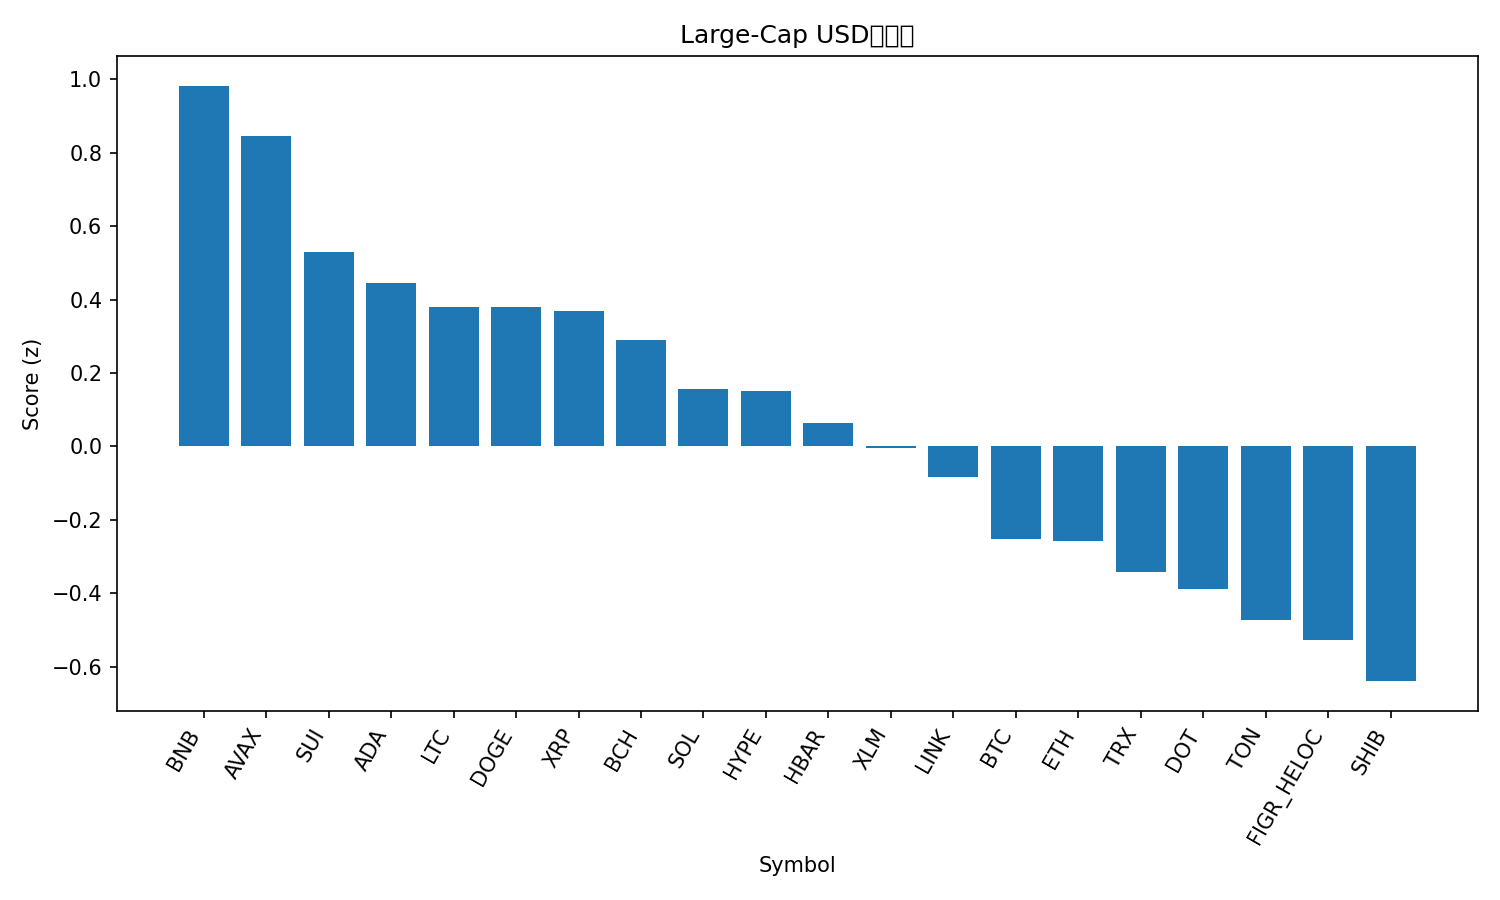

The table this chart was drawn from, first rows:
rank, name, symbol, price, pct_1h, pct_24h, pct_7d, pct_1h_vs_btc, pct_24h_vs_btc, pct_7d_vs_btc, market_cap_rank, market_cap, volume_usd, score
1, BNB, BNB, 955.1, -0.07314, 3.778, 8.881, 0.04467, 2.768, 4.101, 5, 132967458565, 1838407136, 0.9825
2, Avalanche, AVAX, 30.04, 0.254, 0.4789, 15.81, 0.3718, -0.5315, 11.03, 19, 12684815282, 1178279163, 0.8459
3, Sui, SUI, 3.63, -0.1152, 3.301, 4.577, 0.002654, 2.291, -0.2025, 18, 12971206248, 1125321628, 0.5307
4, Cardano, ADA, 0.8779, 0.1245, 1.786, 1.715, 0.2423, 0.7756, -3.064, 11, 32097891139, 1535678257, 0.4446
5, Litecoin, LTC, 115.2, 0.1487, 1.356, 2.646, 0.2665, 0.3459, -2.133, 27, 8789416114, 521064794, 0.381
6, Dogecoin, DOGE, 0.2683, 0.1205, 0.5985, 11.06, 0.2383, -0.4119, 6.276, 8, 40542579737, 3862365945, 0.3807
7, XRP, XRP, 3.05, 0.0842, 1.708, 2.784, 0.202, 0.6976, -1.995, 3, 182156601706, 4483347866, 0.3684
8, Bitcoin Cash, BCH, 600.9, 0.0908, 1.373, 3.721, 0.2086, 0.3626, -1.058, 23, 11976816119, 281380723, 0.2888
9, Solana, SOL, 237.6, -0.07447, 1.394, 9.768, 0.04334, 0.3833, 4.988, 6, 129021278130, 7492228673, 0.1553
10, Hyperliquid, HYPE, 54.08, 0.1948, 0.6199, 0.8385, 0.3126, -0.3906, -3.941, 16, 14643856904, 491268768, 0.1504
11, Hedera, HBAR, 0.2384, 0.02777, 1.073, 4.665, 0.1456, 0.06264, -0.1146, 25, 10111656132, 180344110, 0.06313
12, Stellar, XLM, 0.3851, 0.007998, 1.174, 3.22, 0.1258, 0.1639, -1.559, 21, 12273787630, 265760606, -0.005636
13, Chainlink, LINK, 23.57, 0.2305, -0.3865, 2.044, 0.3483, -1.397, -2.735, 13, 15993139744, 670747648, -0.08265
14, Bitcoin, BTC, 116639, -0.1178, 1.01, 4.779, 0.0, 0.0, 0.0, 1, 2325121777635, 39502994541, -0.2535
15, Ethereum, ETH, 4494, 0.1156, -0.5222, 4.617, 0.2334, -1.533, -0.1619, 2, 542757815216, 27518130655, -0.2578
16, TRON, TRX, 0.3424, 0.149, -0.5901, 2.385, 0.2668, -1.601, -2.394, 10, 32422013190, 712714984, -0.3417
17, Polkadot, DOT, 4.27, -0.3266, 2.322, 3.468, -0.2088, 1.311, -1.311, 34, 6495757495, 297167600, -0.3892
18, Toncoin, TON, 3.17, -0.08137, 0.5638, 2.602, 0.03644, -0.4467, -2.177, 28, 8070211149, 116818672, -0.472
19, Figure Heloc, FIGR_HELOC, 0.9973, -0.001083, 0.169, -0.01213, 0.1167, -0.8415, -4.791, 20, 12460007410, 25219157, -0.5266
20, Shiba Inu, SHIB, 1.318e-05, -0.2522, 1.243, 2.571, -0.1344, 0.2325, -2.208, 31, 7767060628, 201834966, -0.6396
21, Cronos, CRO, 0.2316, -0.3086, 0.2666, -11.06, -0.1908, -0.7439, -15.84, 29, 8056937219, 49529081, -1.683
